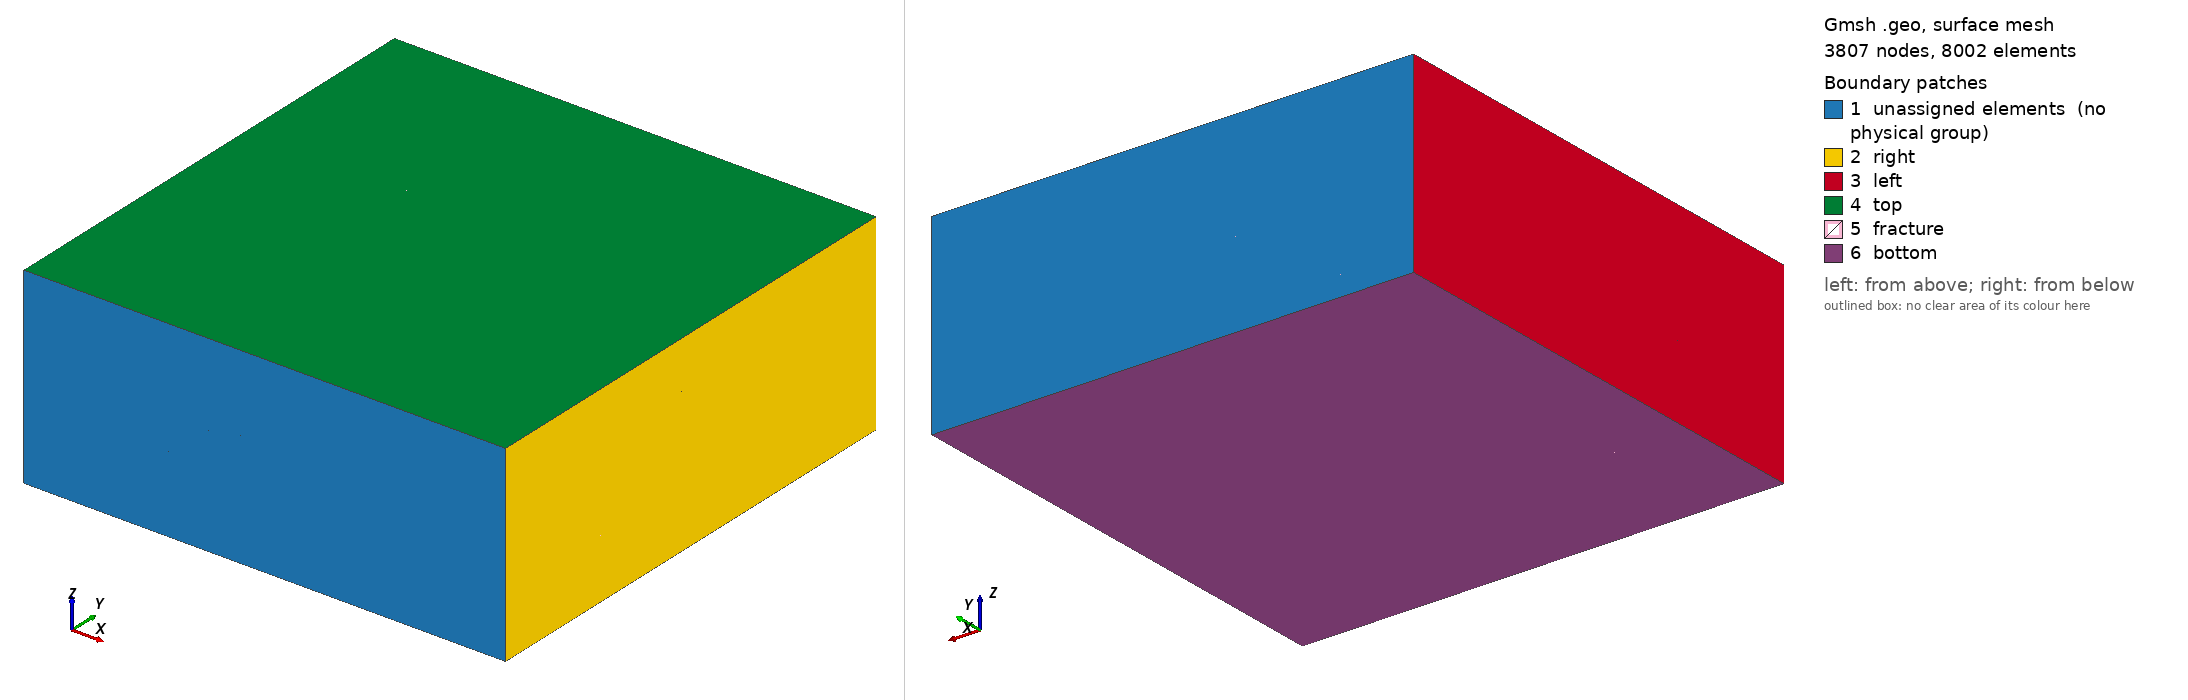

Gmsh geometry script, surface-meshed: 3807 nodes, 8002 surface elements. Boundary patches (legend numbers): 1 unassigned elements (no physical group), 2 right, 3 left, 4 top, 5 fracture, 6 bottom. Left view from above one corner, right view from below the opposite corner. Legend entries are the model's physical surfaces; 'unassigned elements' are surfaces in no physical group. The drawing asked Gmsh for element sizes between 1% and 20% of the model's largest extent; the script's own settings can give other sizes.

=== eg3d004.geo (drawn) ===


//------------------start-------------------//
// Gmsh project created on 2025.8.3
SetFactory("OpenCASCADE");

//三裂隙三维模型 场地大小（xyz方向各一条裂隙）
//x=1000.0;
//y=1000.0;
//z=400.0;

dms=50; //mesh size 默认网格的剖分尺寸
dx1=50; //X line the first fracture long
dy1=50; //Y line the first fracture long
dz1=50; //Z line the first fracture long


x1=100.0; //x方向第一个裂隙点位置，z=0
x2=600.0; //x方向第一个裂隙点位置，z=400.0

y1=100.0; //y方向第一个裂隙点位置，z=0
y2=600.0; //y方向第一个裂隙点位置，z=400.0处

z1=100.0; //z方向第一个裂隙点位置，x=0
z2=300.0; //z方向第一个裂隙点位置，x=1000.0

//+++++++++++++++++++++++++++++++++++++++++++++++++++++++
//+点前设置
Gradx=x2-x1;
Grady=y2-y1;
Gradz=z2-z1;
Denom=400000.0-Gradz*Gradx;
Point1x=(1000.0*(z1*Gradx+400.0*x1))/Denom;  //y=0.0以及y=1000.0的xz面上需要的4交点的参数
Point2x=(1000*((z1+dz1)*Gradx+400*x1))/Denom;
Point3x=(1000*(z1*Gradx+400*(x1+dx1)))/Denom;
Point4x=(1000*((z1+dz1)*Gradx+400*(x1+dx1)))/Denom;


//+点

Point(1)={(1000.0*(z1*Gradx+400.0*x1))/Denom, 0.0, Gradz*Point1x/1000.0+z1, dms}; //y=0.0的xz面上的4交点
Point(2)={(1000*((z1+dz1)*Gradx+400*x1))/Denom, 0.0, Gradz*Point2x/1000+z1+dz1, dms};
Point(3)={(1000*(z1*Gradx+400*(x1+dx1)))/Denom, 0.0, Gradz*Point3x/1000+z1, dms};
Point(4)={(1000*((z1+dz1)*Gradx+400*(x1+dx1)))/Denom, 0.0, Gradz*Point4x/1000+z1+dz1, dms};

Point(5)={(1000.0*(z1*Gradx+400.0*x1))/Denom, 1000.0, Gradz*Point1x/1000.0+z1, dms};  //y=1000.0的xz面上的4交点
Point(6)={(1000*((z1+dz1)*Gradx+400*x1))/Denom, 1000.0, Gradz*Point2x/1000+z1+dz1, dms};
Point(7)={(1000*(z1*Gradx+400*(x1+dx1)))/Denom, 1000.0, Gradz*Point3x/1000+z1, dms};
Point(8)={(1000*((z1+dz1)*Gradx+400*(x1+dx1)))/Denom, 1000.0, Gradz*Point4x/1000+z1+dz1, dms};

Point(9)={1000.0, y1+z2*(y2-y1)/400, z2, dms};  //X=1000.0的yz面上的4交点
Point(10)={1000.0, y1+(z2+dz1)*(y2-y1)/400, z2+dz1, dms};
Point(11)={1000.0, y1+dy1+z2*(y2-y1)/400, z2, dms};
Point(12)={1000.0, y1+dy1+(z2+dz1)*(y2-y1)/400, z2+dz1, dms};


Point(13)={0.0, y1+z1*(y2-y1)/400, z1, dms};  //X=0.0 的yz面上的4交点
Point(14)={0.0, y1+(z1+dz1)*(y2-y1)/400, z1+dz1, dms};
Point(15)={0.0, y1+dy1+z1*(y2-y1)/400, z1, dms};
Point(16)={0.0, y1+dy1+(z1+dz1)*(y2-y1)/400, z1+dz1, dms};


Point(17)={x2, y2, 400.0, dms};  //z=400.0的xy面上的4交点
Point(18)={x2+dx1, y2, 400.0, dms};
Point(19)={x2+dx1, y2+dy1, 400.0, dms};
Point(20)={x2, y2+dy1, 400.0, dms};

Point(21)={x1, y1, 0.0, dms};  //z=0.0的xy面上的4交点
Point(22)={x1+dx1, y1, 0.0, dms};
Point(23)={x1+dx1, y1+dy1, 0.0, dms};
Point(24)={x1, y1+dy1, 0.0, dms};

//+三个面的交点，共8个
Point(25)={(400000*(x1+dx1)+1000*Gradx*(z1+dz1))/Denom, y1+(Grady*(Gradz*(x1+dx1)+1000*(z1+dz1)))/Denom, (400*(Gradz*(x1+dx1)+1000*(z1+dz1)))/Denom, dms};
Point(26)={(400000*(x1+dx1)+1000*Gradx*z1)/Denom, y1+(Grady*(Gradz*(x1+dx1)+1000*z1))/Denom, (400*(Gradz*(x1+dx1)+1000*z1))/Denom, dms};
Point(27)={(400000*(x1+dx1)+1000*Gradx*(z1+dz1))/Denom, y1+dy1+(Grady*(Gradz*(x1+dx1)+1000*(z1+dz1)))/Denom, (400*(Gradz*(x1+dx1)+1000*(z1+dz1)))/Denom, dms};
Point(28)={(400000*(x1+dx1)+1000*Gradx*z1)/Denom, y1+dy1+(Grady*(Gradz*(x1+dx1)+1000*z1))/Denom, (400*(Gradz*(x1+dx1)+1000*z1))/Denom, dms};
Point(29)={(400000*x1+1000*Gradx*(z1+dz1))/Denom, y1+dy1+(Grady*(Gradz*x1+1000*(z1+dz1)))/Denom, (400*(Gradz*x1+1000*(z1+dz1)))/Denom, dms};
Point(30)={(400000*x1+1000*Gradx*z1)/Denom, y1+dy1+(Grady*(Gradz*x1+1000*z1))/Denom, (400*(Gradz*x1+1000*z1))/Denom, dms};
Point(31)={(400000*x1+1000*Gradx*(z1+dz1))/Denom, y1+(Grady*(Gradz*x1+1000*(z1+dz1)))/Denom, (400*(Gradz*x1+1000*(z1+dz1)))/Denom, dms};
Point(32)={(400000*x1+1000*Gradx*z1)/Denom, y1+(Grady*(Gradz*x1+1000*z1))/Denom, (400*(Gradz*x1+1000*z1))/Denom, dms};


//+整个框架的点
//+点设置
Point(33)={0.0, 0.0, 0.0, dms};//底层z=0.0点位
Point(34)={x1, 0.0, 0.0, dms};
Point(35)={x1+dx1, 0.0, 0.0, dms};
Point(36)={1000.0, 0.0, 0.0, dms};
Point(37)={1000.0, y1, 0.0, dms};
Point(38)={1000.0, y1+dy1, 0.0, dms};
Point(39)={1000.0, 1000.0, 0.0, dms};
Point(40)={x1+dx1, 1000.0, 0.0, dms};
Point(41)={x1, 1000.0, 0.0, dms};
Point(42)={0.0, 1000.0, 0.0, dms};
Point(43)={0.0, y1+dy1, 0.0, dms};
Point(44)={0.0, y1, 0.0, dms};

Point(45)={0.0, 0.0, z1, dms};//中层z=z1,z2点位
Point(46)={1000.0, 0.0, z2, dms};
Point(47)={1000.0, 1000.0, z2, dms};
Point(48)={0.0, 1000.0, z1, dms};
Point(49)={0.0, 0.0, z1+dz1, dms};//中层z=z1+dz1,z2+dz1点位
Point(50)={1000.0, 0.0, z2+dz1, dms};
Point(51)={1000.0, 1000.0, z2+dz1, dms};
Point(52)={0.0, 1000.0, z1+dz1, dms};

Point(53)={0.0, 0.0, 400.0, dms};//底层z=400.0点位
Point(54)={x2, 0.0, 400.0, dms};
Point(55)={x2+dx1, 0.0, 400.0, dms};
Point(56)={1000.0, 0.0, 400.0, dms};
Point(57)={1000.0, y2, 400.0, dms};
Point(58)={1000.0, y2+dy1, 400.0, dms};
Point(59)={1000.0, 1000.0, 400.0, dms};
Point(60)={x2+dx1, 1000.0, 400.0, dms};
Point(61)={x2, 1000.0, 400.0, dms};
Point(62)={0.0, 1000.0, 400.0, dms};
Point(63)={0.0, y2+dy1, 400.0, dms};
Point(64)={0.0, y2, 400.0, dms};



//+线
Line(1) = {33, 34};
//+
Line(2) = {34, 35};
//+
Line(3) = {35, 36};
//+
Line(4) = {36, 37};
//+
Line(5) = {37, 38};
//+
Line(6) = {38, 39};
//+
Line(7) = {39, 40};
//+
Line(8) = {40, 41};
//+
Line(9) = {41, 42};
//+
Line(10) = {42, 43};
//+
Line(11) = {43, 44};
//+
Line(12) = {44, 33};
//+
Line(13) = {33, 45};
//+
Line(14) = {45, 49};
//+
Line(15) = {49, 53};
//+
Line(16) = {53, 64};
//+
Line(17) = {64, 63};
//+
Line(18) = {63, 62};
//+
Line(19) = {62, 61};
//+
Line(20) = {61, 60};
//+
Line(21) = {60, 59};
//+
Line(22) = {59, 58};
//+
Line(23) = {58, 57};
//+
Line(24) = {57, 56};
//+
Line(25) = {56, 55};
//+
Line(26) = {55, 54};
//+
Line(27) = {54, 53};
//+
Line(28) = {36, 46};
//+
Line(29) = {46, 50};
//+
Line(30) = {50, 56};
//+
Line(31) = {39, 47};
//+
Line(32) = {47, 51};
//+
Line(33) = {51, 59};
//+
Line(34) = {42, 48};
//+
Line(35) = {48, 52};
//+
Line(36) = {52, 62};
//+
Line(37) = {45, 1};
//+
Line(38) = {1, 34};
//+
Line(39) = {35, 3};
//+
Line(40) = {3, 46};
//+
Line(41) = {49, 2};
//+
Line(42) = {2, 54};
//+
Line(43) = {55, 4};
//+
Line(44) = {4, 50};
//+
Line(45) = {46, 9};
//+
Line(46) = {9, 37};
//+
Line(47) = {38, 11};
//+
Line(48) = {11, 47};
//+
Line(49) = {50, 10};
//+
Line(50) = {10, 57};
//+
Line(51) = {58, 12};
//+
Line(52) = {12, 51};
//+
Line(53) = {51, 8};
//+
Line(54) = {8, 60};
//+
Line(55) = {61, 6};
//+
Line(56) = {6, 52};
//+
Line(57) = {40, 7};
//+
Line(58) = {7, 47};
//+
Line(59) = {41, 5};
//+
Line(60) = {5, 48};
//+
Line(61) = {48, 15};
//+
Line(62) = {15, 43};
//+
Line(63) = {44, 13};
//+
Line(64) = {13, 45};
//+
Line(65) = {52, 16};
//+
Line(66) = {16, 63};
//+
Line(67) = {64, 14};
//+
Line(68) = {14, 49};
//+
Line(69) = {54, 17};
//+
Line(70) = {17, 64};
//+
Line(71) = {63, 20};
//+
Line(72) = {20, 61};
//+
Line(73) = {60, 19};
//+
Line(74) = {19, 58};
//+
Line(75) = {57, 18};
//+
Line(76) = {18, 55};
//+
Line(77) = {31, 17};
//+
Line(78) = {31, 2};
//+
Line(79) = {31, 14};
//+
Line(80) = {25, 18};
//+
Line(81) = {25, 4};
//+
Line(82) = {25, 10};
//+
Line(83) = {27, 19};
//+
Line(84) = {27, 12};
//+
Line(85) = {27, 8};
//+
Line(86) = {29, 20};
//+
Line(87) = {29, 6};
//+
Line(88) = {29, 16};
//+
Line(89) = {32, 13};
//+
Line(90) = {32, 1};
//+
Line(91) = {32, 21};
//+
Line(92) = {26, 9};
//+
Line(93) = {26, 3};
//+
Line(94) = {26, 22};
//+
Line(95) = {28, 11};
//+
Line(96) = {28, 7};
//+
Line(97) = {28, 23};
//+
Line(98) = {30, 5};
//+
Line(99) = {30, 15};
//+
Line(100) = {30, 24};
//+
Line(101) = {37, 22};
//+
Line(102) = {22, 35};
//+
Line(103) = {34, 21};
//+
Line(104) = {21, 44};
//+
Line(105) = {43, 24};
//+
Line(106) = {24, 41};
//+
Line(107) = {40, 23};
//+
Line(108) = {23, 38};


//+面

//+
Curve Loop(1) = {1, -38, -37, -13};
//+
Plane Surface(1) = {1};
//+
Curve Loop(2) = {3, 28, -40, -39};
//+
Plane Surface(2) = {2};
//+
Curve Loop(3) = {15, -27, -42, -41};
//+
Plane Surface(3) = {3};
//+
Curve Loop(4) = {43, 44, 30, 25};
//+
Plane Surface(4) = {4};
//+
Curve Loop(5) = {2, 39, 40, 29, -44, -43, 26, -42, -41, -14, 37, 38};
//+
Plane Surface(5) = {5};
//+
Curve Loop(6) = {4, -46, -45, -28};
//+
Plane Surface(6) = {6};
//+
Curve Loop(7) = {6, 31, -48, -47};
//+
Plane Surface(7) = {7};
//+
Curve Loop(8) = {52, 33, 22, 51};
//+
Plane Surface(8) = {8};
//+
Curve Loop(9) = {49, 50, 24, -30};
//+
Plane Surface(9) = {9};
//+
Curve Loop(10) = {5, 47, 48, 32, -52, -51, 23, -50, -49, -29, 45, 46};
//+
Plane Surface(10) = {10};
//+
Curve Loop(11) = {7, 57, 58, -31};
//+
Plane Surface(11) = {11};
//+
Curve Loop(12) = {9, 34, -60, -59};
//+
Plane Surface(12) = {12};
//+
Curve Loop(13) = {56, 36, 19, 55};
//+
Plane Surface(13) = {13};
//+
Curve Loop(14) = {53, 54, 21, -33};
//+
Plane Surface(14) = {14};
//+
Curve Loop(15) = {8, 59, 60, 35, -56, -55, 20, -54, -53, -32, -58, -57};
//+
Plane Surface(15) = {15};
//+
Curve Loop(16) = {10, -62, -61, -34};
//+
Plane Surface(16) = {16};
//+
Curve Loop(17) = {12, 13, -64, -63};
//+
Plane Surface(17) = {17};
//+
Curve Loop(18) = {68, 15, 16, 67};
//+
Plane Surface(18) = {18};
//+
Curve Loop(19) = {65, 66, 18, -36};
//+
Plane Surface(19) = {19};
//+
Curve Loop(20) = {11, 63, 64, 14, -68, -67, 17, -66, -65, -35, 61, 62};
//+
Plane Surface(20) = {20};
//+
Curve Loop(21) = {27, 16, -70, -69};
//+
Plane Surface(21) = {21};
//+
Curve Loop(22) = {25, -76, -75, 24};
//+
Plane Surface(22) = {22};
//+
Curve Loop(23) = {22, -74, -73, 21};
//+
Plane Surface(23) = {23};
//+
Curve Loop(24) = {19, -72, -71, 18};
//+
Plane Surface(24) = {24};
//+
Curve Loop(25) = {26, 69, 70, 17, 71, 72, 20, 73, 74, 23, 75, 76};
//+
Plane Surface(25) = {25};
//+
Curve Loop(26) = {70, 67, -79, 77};
//+
Plane Surface(26) = {26};
//+
Curve Loop(27) = {82, 50, 75, -80};
//+
Plane Surface(27) = {27};
//+
Curve Loop(28) = {51, -84, 83, 74};
//+
Plane Surface(28) = {28};
//+
Curve Loop(29) = {86, -71, -66, -88};
//+
Plane Surface(29) = {29};
//+
Curve Loop(30) = {54, 73, -83, 85};
//+
Plane Surface(30) = {30};
//+
Curve Loop(31) = {72, 55, -87, 86};
//+
Plane Surface(31) = {31};
//+
Curve Loop(32) = {77, -69, -42, -78};
//+
Plane Surface(32) = {32};
//+
Curve Loop(33) = {76, 43, -81, 80};
//+
Plane Surface(33) = {33};
//+
Curve Loop(34) = {56, 65, -88, 87};
//+
Plane Surface(34) = {34};
//+
Curve Loop(35) = {68, 41, -78, 79};
//+
Plane Surface(35) = {35};
//+
Curve Loop(36) = {44, 49, -82, 81};
//+
Plane Surface(36) = {36};
//+
Curve Loop(37) = {52, 53, -85, 84};
//+
Plane Surface(37) = {37};
//+
Curve Loop(38) = {37, -90, 89, 64};
//+
Plane Surface(38) = {38};
//+
Curve Loop(39) = {40, 45, -92, 93};
//+
Plane Surface(39) = {39};
//+
Curve Loop(40) = {48, -58, -96, 95};
//+
Plane Surface(40) = {40};
//+
Curve Loop(41) = {60, 61, -99, 98};
//+
Plane Surface(41) = {41};
//+
Curve Loop(42) = {90, 38, 103, -91};
//+
Plane Surface(42) = {42};
//+
Curve Loop(43) = {39, -93, 94, 102};
//+
Plane Surface(43) = {43};
//+
Curve Loop(44) = {101, -94, 92, 46};
//+
Plane Surface(44) = {44};
//+
Curve Loop(45) = {108, 47, -95, 97};
//+
Plane Surface(45) = {45};
//+
Curve Loop(46) = {57, -96, 97, -107};
//+
Plane Surface(46) = {46};
//+
Curve Loop(47) = {106, 59, -98, 100};
//+
Plane Surface(47) = {47};
//+
Curve Loop(48) = {105, -100, 99, 62};
//+
Plane Surface(48) = {48};
//+
Curve Loop(49) = {91, 104, 63, -89};
//+
Plane Surface(49) = {49};
//+
Curve Loop(50) = {1, 103, 104, 12};
//+
Plane Surface(50) = {50};
//+
Curve Loop(51) = {3, 4, 101, 102};
//+
Plane Surface(51) = {51};
//+
Curve Loop(52) = {6, 7, 107, 108};
//+
Plane Surface(52) = {52};
//+
Curve Loop(53) = {9, 10, 105, 106};
//+
Plane Surface(53) = {53};
//+
Curve Loop(54) = {2, -102, -101, 5, -108, -107, 8, -106, -105, 11, -104, -103};
//+
Plane Surface(54) = {54};
//+

//+体积

Surface Loop(1) = {50, 1, 17, 38, 42, 49};
Volume(1) = {1};


//+
Surface Loop(2) = {51, 2, 6, 39, 44, 43};
//+
Volume(2) = {2};
//+
Surface Loop(3) = {52, 7, 11, 40, 46, 45};
//+
Volume(3) = {3};
//+
Surface Loop(4) = {53, 12, 16, 41, 48, 47};
//+
Volume(4) = {4};
//+
Surface Loop(5) = {26, 35, 32, 21, 3, 18};
//+
Volume(5) = {5};
//+
Surface Loop(6) = {22, 4, 9, 36, 27, 33};
//+
Volume(6) = {6};
//+
Surface Loop(7) = {23, 8, 14, 37, 30, 28};
//+
Volume(7) = {7};
//+
Surface Loop(8) = {24, 13, 19, 34, 29, 31};
//+
Volume(8) = {8};
//+
Surface Loop(9) = {5, 54, 10, 15, 20, 25, 30, 28, 37, 31, 34, 29, 41, 48, 47, 38, 42, 49, 39, 44, 43, 40, 46, 45, 26, 35, 32, 33, 36, 27};
//+
Volume(9) = {9};
//+
Physical Surface("left", 109) = {19, 18, 20, 16, 17};
//+
Physical Surface("right", 110) = {9, 8, 7, 6, 10};
//+
Physical Surface("bottom", 111) = {50, 51, 52, 53, 54};
//+
Physical Surface("top", 112) = {24, 23, 22, 21, 25};
//+
Physical Surface("fracture", 113) = {41, 34, 47, 46, 40, 37, 45, 44, 39, 36, 43, 42, 38, 35, 49, 48, 30, 31, 29, 26, 32, 33, 27, 28};
//+
Physical Volume("Rocka", 114) = {8, 7, 6, 5, 3, 4, 1, 2};
//+
Physical Volume("Rockb", 115) = {9};
